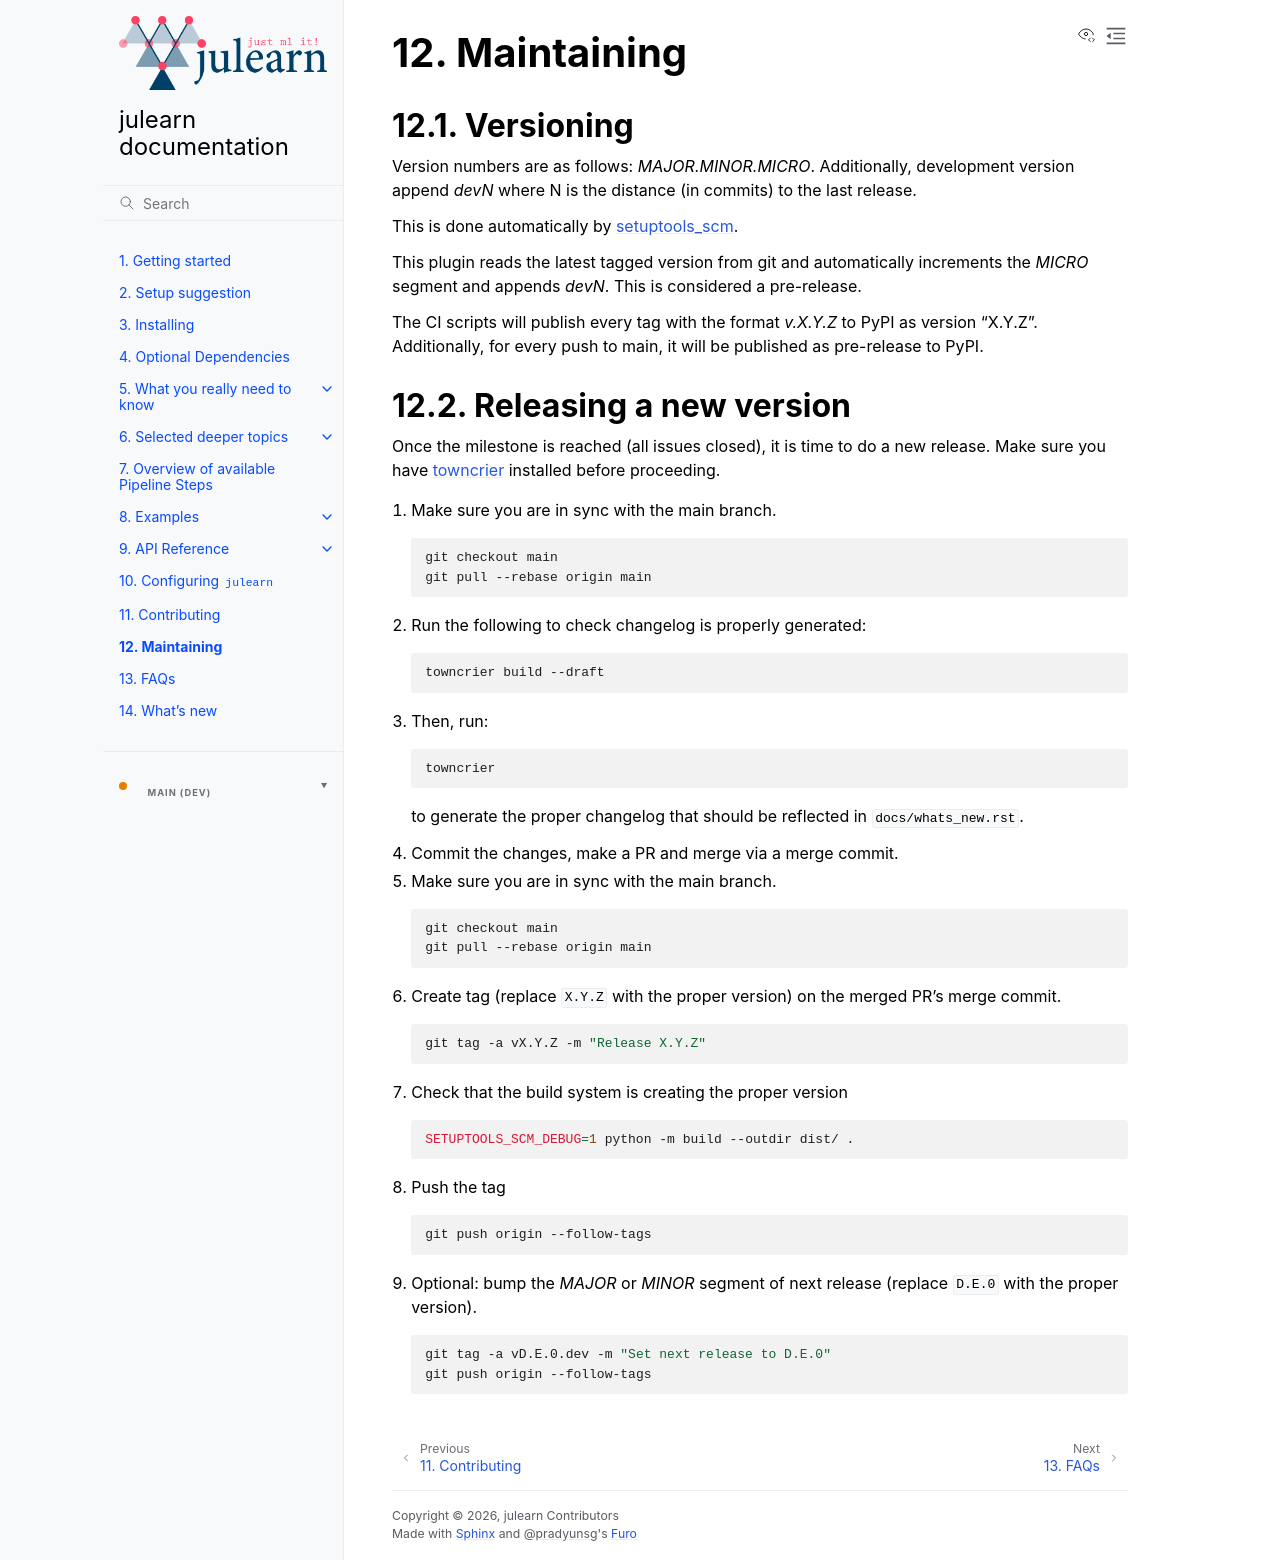

repository: juaml/julearn · page: main/maintaining.html · generator: sphinx

.. include:: links.inc

Maintaining
===========

Versioning
----------

Version numbers are as follows: *MAJOR.MINOR.MICRO*. Additionally,
development version append *devN* where N is the distance (in commits) to
the last release.

This is done automatically by `setuptools_scm`_.

This plugin reads the latest tagged version from git and automatically
increments the *MICRO* segment and appends *devN*. This is considered a
pre-release.

The CI scripts will publish every tag with the format *v.X.Y.Z* to PyPI as
version "X.Y.Z". Additionally, for every push to main, it will be published
as pre-release to PyPI.

Releasing a new version
-----------------------

Once the milestone is reached (all issues closed), it is time to do a new
release. Make sure you have
`towncrier <https://towncrier.readthedocs.io/en/stable/index.html>`_ installed
before proceeding.

#. Make sure you are in sync with the main branch.

   .. code-block:: bash

       git checkout main
       git pull --rebase origin main

#. Run the following to check changelog is properly generated:

   .. code-block:: bash

      towncrier build --draft

#. Then, run:

   .. code-block:: bash

      towncrier

   to generate the proper changelog that should be reflected in
   ``docs/whats_new.rst``.

#. Commit the changes, make a PR and merge via a merge commit.

#. Make sure you are in sync with the main branch.

   .. code-block:: bash

       git checkout main
       git pull --rebase origin main

#. Create tag (replace ``X.Y.Z`` with the proper version) on the merged PR's
   merge commit.

   .. code-block:: bash

       git tag -a vX.Y.Z -m "Release X.Y.Z"

#. Check that the build system is creating the proper version

   .. code-block:: bash

       SETUPTOOLS_SCM_DEBUG=1 python -m build --outdir dist/ .

#. Push the tag

   .. code-block:: bash

       git push origin --follow-tags

#. Optional: bump the *MAJOR* or *MINOR* segment of next release (replace
   ``D.E.0`` with the proper version).

   .. code-block:: bash

       git tag -a vD.E.0.dev -m "Set next release to D.E.0"
       git push origin --follow-tags
